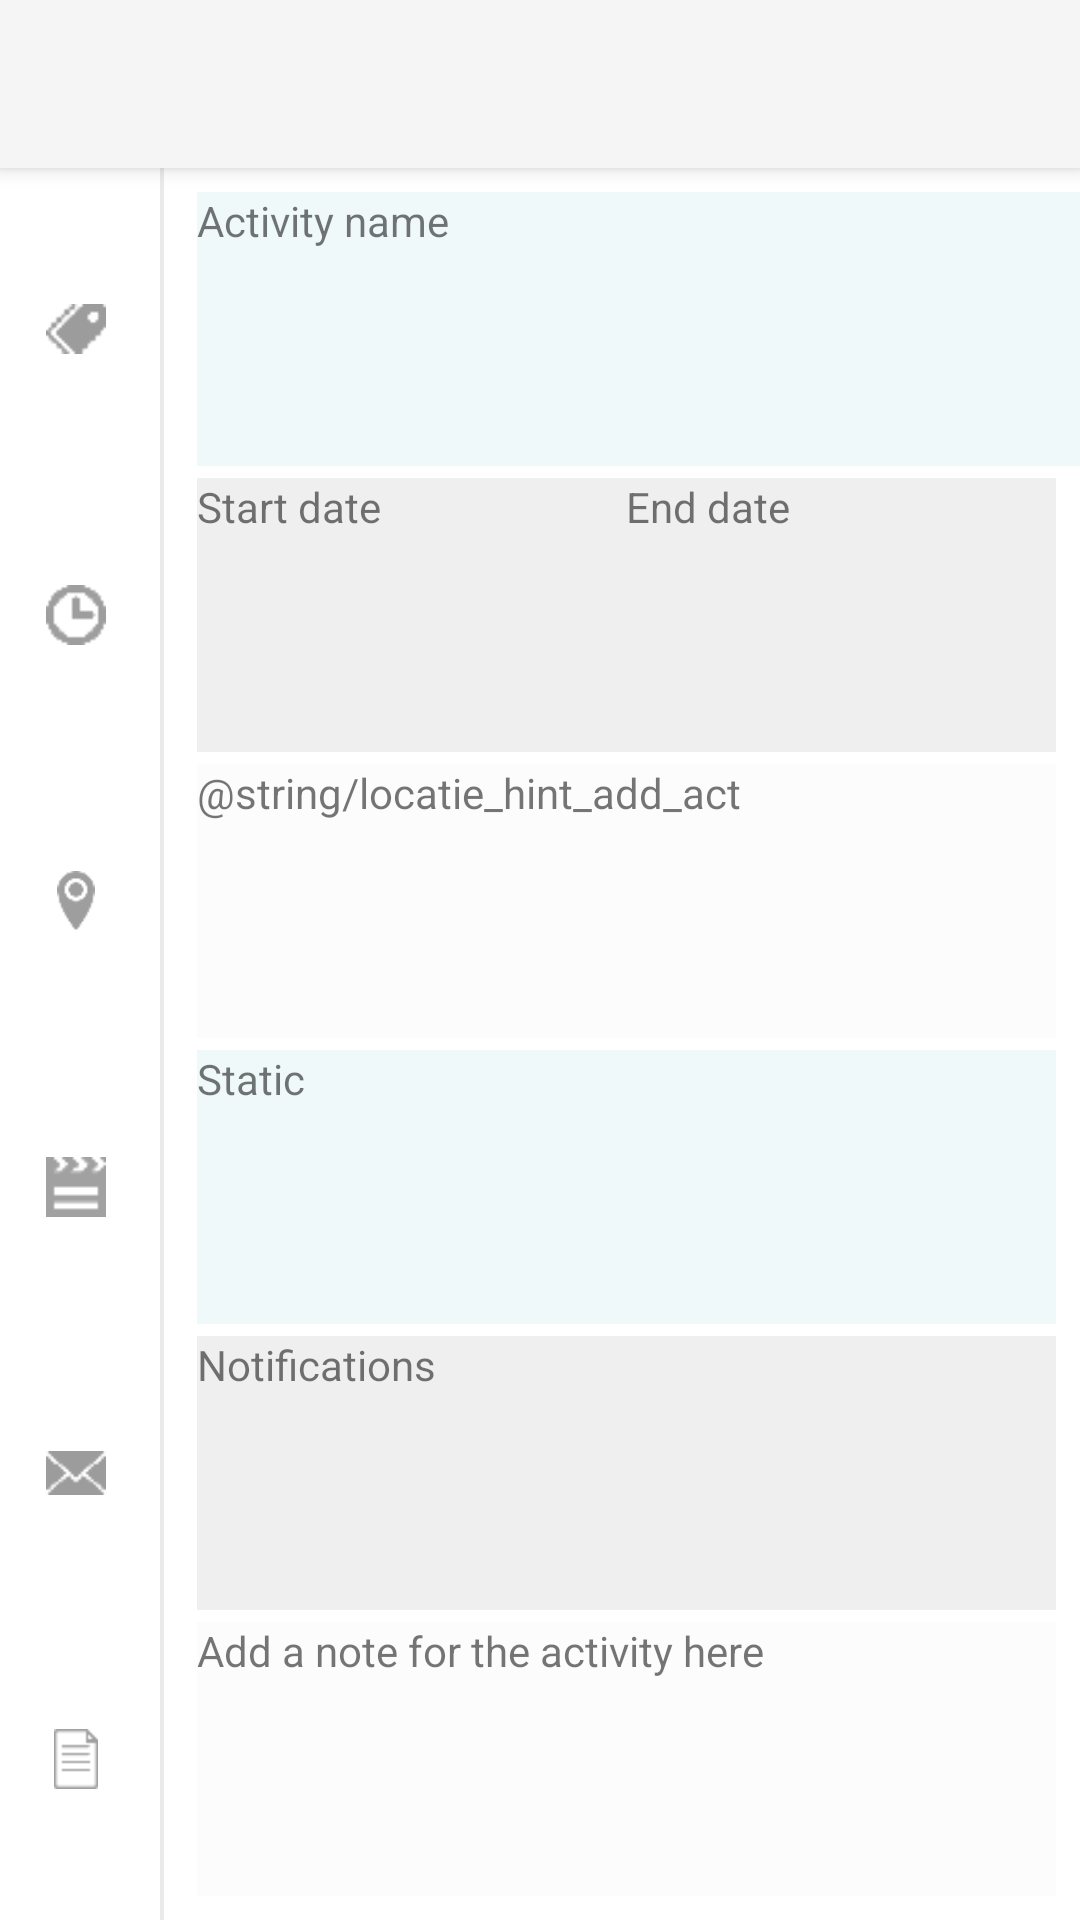

Layout XML and referenced resources for this Android screen:
<!-- AndroidManifest.xml: application theme AppTheme -->
<!-- res/layout/activity_event.xml -->
<?xml version="1.0" encoding="utf-8"?>
<android.support.constraint.ConstraintLayout xmlns:android="http://schemas.android.com/apk/res/android"
    xmlns:app="http://schemas.android.com/apk/res-auto"
    xmlns:tools="http://schemas.android.com/tools"
    android:layout_width="match_parent"
    android:layout_height="match_parent"
    tools:context="com.example.adrian.git.EventActivity">

    <android.support.v7.widget.Toolbar
        android:id="@+id/toolbarEvtAct"
        android:layout_width="0dp"
        android:layout_height="56dp"
        android:background="@color/inputActionBar"
        android:elevation="4dp"
        android:minHeight="?attr/actionBarSize"
        android:theme="@style/Base.ThemeOverlay.AppCompat.ActionBar"
        app:layout_constraintLeft_toLeftOf="parent"
        app:layout_constraintRight_toRightOf="parent"
        app:layout_constraintTop_toTopOf="parent"
        app:popupTheme="@style/ThemeOverlay.AppCompat.Light" />

    <TextView
        android:id="@+id/numeEvtAct"
        android:layout_width="0dp"
        android:layout_height="0dp"
        android:layout_marginBottom="0dp"
        android:layout_marginEnd="0dp"
        android:layout_marginLeft="8dp"
        android:layout_marginStart="8dp"
        android:layout_marginTop="8dp"
        android:ems="10"
        android:text="@string/nume_hint_add_act"
        android:background="@color/culoareIulia2"
        app:layout_constraintBottom_toTopOf="@+id/stDateEvtAct"
        app:layout_constraintLeft_toLeftOf="@+id/guideDr"
        app:layout_constraintRight_toRightOf="parent"
        app:layout_constraintTop_toBottomOf="@+id/toolbarEvtAct"
        app:layout_constraintVertical_bias="0.0" />

    <TextView
        android:id="@+id/stDateEvtAct"
        android:layout_width="0dp"
        android:layout_height="0dp"
        android:layout_marginBottom="0dp"
        android:layout_marginTop="4dp"
        android:layout_marginLeft="8dp"
        android:layout_marginStart="8dp"
        android:layout_marginRight="0dp"
        android:layout_marginEnd="0dp"
        android:text="@string/st_date_add_act"
        android:background="@color/culoareIulia3"
        app:layout_constraintBottom_toTopOf="@+id/locatieEvtAct"
        app:layout_constraintHorizontal_chainStyle="spread"
        app:layout_constraintLeft_toLeftOf="@+id/guideDr"
        app:layout_constraintRight_toLeftOf="@+id/endDateEvtAct"
        app:layout_constraintTop_toBottomOf="@+id/numeEvtAct"
        app:layout_constraintVertical_bias="0.0"
        app:layout_constraintVertical_chainStyle="spread" />

    <TextView
        android:id="@+id/endDateEvtAct"
        android:layout_width="0dp"
        android:layout_height="0dp"
        android:layout_marginBottom="0dp"
        android:layout_marginTop="0dp"
        android:layout_marginLeft="0dp"
        android:layout_marginStart="0dp"
        android:layout_marginRight="8dp"
        android:layout_marginEnd="8dp"
        android:text="@string/end_date_add_act"
        android:background="@color/culoareIulia3"
        app:layout_constraintBottom_toBottomOf="@+id/stDateEvtAct"
        app:layout_constraintLeft_toRightOf="@+id/stDateEvtAct"
        app:layout_constraintRight_toRightOf="parent"
        app:layout_constraintTop_toTopOf="@+id/stDateEvtAct"
        app:layout_constraintVertical_bias="0.556" />

    <TextView
        android:id="@+id/locatieEvtAct"
        android:layout_width="0dp"
        android:layout_height="0dp"
        android:layout_marginBottom="0dp"
        android:layout_marginEnd="8dp"
        android:layout_marginLeft="8dp"
        android:layout_marginRight="8dp"
        android:layout_marginStart="8dp"
        android:layout_marginTop="4dp"
        android:background="@color/culoareIulia1"
        android:ems="10"
        android:text="@string/locatie_hint_add_act"
        app:layout_constraintBottom_toTopOf="@+id/staticEvtAct"
        app:layout_constraintHorizontal_bias="0.0"
        app:layout_constraintLeft_toLeftOf="@+id/guideDr"
        app:layout_constraintRight_toRightOf="parent"
        app:layout_constraintTop_toBottomOf="@+id/stDateEvtAct" />

    <TextView
        android:id="@+id/staticEvtAct"
        android:layout_width="0dp"
        android:layout_height="0dp"
        android:layout_marginBottom="0dp"
        android:layout_marginLeft="8dp"
        android:layout_marginRight="8dp"
        android:layout_marginTop="4dp"
        android:background="@color/culoareIulia2"
        android:text="@string/static_add_act"
        android:ems="10"
        app:layout_constraintBottom_toTopOf="@+id/notificatieEvtAct"
        app:layout_constraintHorizontal_bias="0.0"
        app:layout_constraintLeft_toLeftOf="@+id/guideDr"
        app:layout_constraintRight_toRightOf="parent"
        app:layout_constraintTop_toBottomOf="@+id/locatieEvtAct" />

    <TextView
        android:id="@+id/notificatieEvtAct"
        android:layout_width="0dp"
        android:layout_height="0dp"
        android:layout_marginBottom="0dp"
        android:layout_marginLeft="8dp"
        android:layout_marginRight="8dp"
        android:layout_marginTop="4dp"
        android:background="@color/culoareIulia3"
        android:text="@string/notificare_add_act"
        app:layout_constraintBottom_toTopOf="@+id/notaEvtAct"
        app:layout_constraintHorizontal_bias="0.0"
        app:layout_constraintLeft_toLeftOf="@+id/guideDr"
        app:layout_constraintRight_toRightOf="parent"
        app:layout_constraintTop_toBottomOf="@+id/staticEvtAct" />

    <TextView
        android:id="@+id/notaEvtAct"
        android:layout_width="0dp"
        android:layout_height="0dp"
        android:layout_marginBottom="8dp"
        android:layout_marginLeft="8dp"
        android:layout_marginRight="8dp"
        android:layout_marginTop="4dp"
        android:background="@color/culoareIulia1"
        android:ems="10"
        android:text="@string/nota_add_act"
        app:layout_constraintBottom_toBottomOf="parent"
        app:layout_constraintLeft_toLeftOf="@+id/guideDr"
        app:layout_constraintRight_toRightOf="parent"
        app:layout_constraintTop_toBottomOf="@+id/notificatieEvtAct" />

    <android.support.constraint.Guideline
        android:id="@+id/guideSt"
        android:layout_width="wrap_content"
        android:layout_height="wrap_content"
        android:orientation="vertical"
        app:layout_constraintGuide_percent="0.14" />

    <android.support.constraint.Guideline
        android:id="@+id/guideDr"
        android:layout_width="wrap_content"
        android:layout_height="wrap_content"
        android:orientation="vertical"
        app:layout_constraintGuide_percent="0.16"
        tools:layout_editor_absoluteX="62dp"
        tools:layout_editor_absoluteY="0dp" />

    <ImageView
        android:id="@+id/linieEvtAct"
        android:layout_width="0dp"
        android:layout_height="0dp"
        android:layout_marginBottom="0dp"
        android:layout_marginLeft="0dp"
        android:layout_marginRight="0dp"
        android:layout_marginTop="0dp"
        android:minWidth="4dp"
        app:layout_constraintBottom_toBottomOf="parent"
        app:layout_constraintLeft_toLeftOf="@+id/guideSt"
        app:layout_constraintRight_toLeftOf="@+id/guideDr"
        app:layout_constraintTop_toBottomOf="@+id/toolbarEvtAct"
        app:srcCompat="@drawable/line_1" />

    <ImageView
        android:id="@+id/numeImgEvtAct"
        android:layout_width="0dp"
        android:layout_height="@dimen/image_view_add_act"
        android:layout_marginEnd="8dp"
        android:layout_marginLeft="8dp"
        android:layout_marginRight="8dp"
        android:layout_marginStart="8dp"
        app:layout_constraintBottom_toBottomOf="@+id/numeEvtAct"
        app:layout_constraintDimensionRatio="w,1:1"
        app:layout_constraintHorizontal_bias="0.5"
        app:layout_constraintLeft_toLeftOf="parent"
        app:layout_constraintRight_toLeftOf="@+id/guideSt"
        app:layout_constraintTop_toTopOf="@+id/numeEvtAct"
        app:layout_constraintVertical_bias="0.5"
        app:srcCompat="@drawable/nume" />

    <ImageView
        android:id="@+id/dataImgEvtAct"
        android:layout_width="0dp"
        android:layout_height="@dimen/image_view_add_act"
        android:layout_marginBottom="0dp"
        android:layout_marginLeft="8dp"
        android:layout_marginRight="8dp"
        android:layout_marginTop="0dp"
        app:layout_constraintBottom_toBottomOf="@+id/stDateEvtAct"
        app:layout_constraintDimensionRatio="w,1:1"
        app:layout_constraintLeft_toLeftOf="parent"
        app:layout_constraintRight_toLeftOf="@+id/guideSt"
        app:layout_constraintTop_toTopOf="@+id/stDateEvtAct"
        app:layout_constraintVertical_bias="0.5"
        app:srcCompat="@drawable/timp" />

    <ImageView
        android:id="@+id/locatieImgEvtAct"
        android:layout_width="0dp"
        android:layout_height="@dimen/image_view_add_act"
        android:layout_marginBottom="0dp"
        android:layout_marginLeft="8dp"
        android:layout_marginRight="8dp"
        android:layout_marginTop="0dp"
        app:layout_constraintBottom_toBottomOf="@+id/locatieEvtAct"
        app:layout_constraintDimensionRatio="w,1:1"
        app:layout_constraintLeft_toLeftOf="parent"
        app:layout_constraintRight_toLeftOf="@+id/guideSt"
        app:layout_constraintTop_toTopOf="@+id/locatieEvtAct"
        app:layout_constraintVertical_bias="0.5"
        app:srcCompat="@drawable/locatie" />

    <ImageView
        android:id="@+id/staticImgEvtAct"
        android:layout_width="0dp"
        android:layout_height="@dimen/image_view_add_act"
        android:layout_marginBottom="0dp"
        android:layout_marginLeft="8dp"
        android:layout_marginTop="0dp"
        app:layout_constraintBottom_toBottomOf="@+id/staticEvtAct"
        app:layout_constraintDimensionRatio="w,1:1"
        app:layout_constraintLeft_toLeftOf="parent"
        app:layout_constraintRight_toLeftOf="@+id/guideSt"
        app:layout_constraintTop_toTopOf="@+id/staticEvtAct"
        app:srcCompat="@drawable/movie"
        android:layout_marginRight="8dp" />

    <ImageView
        android:id="@+id/notificatieImgEvtAct"
        android:layout_width="0dp"
        android:layout_height="@dimen/image_view_add_act"
        android:layout_marginBottom="0dp"
        android:layout_marginLeft="8dp"
        android:layout_marginRight="8dp"
        android:layout_marginTop="0dp"
        app:layout_constraintBottom_toBottomOf="@+id/notificatieEvtAct"
        app:layout_constraintDimensionRatio="w,1:1"
        app:layout_constraintLeft_toLeftOf="parent"
        app:layout_constraintRight_toLeftOf="@+id/guideSt"
        app:layout_constraintTop_toTopOf="@+id/notificatieEvtAct"
        app:srcCompat="@drawable/mail" />

    <ImageView
        android:id="@+id/notaImgEvtAct"
        android:layout_width="0dp"
        android:layout_height="@dimen/image_view_add_act"
        android:layout_marginBottom="0dp"
        android:layout_marginLeft="8dp"
        android:layout_marginRight="8dp"
        android:layout_marginTop="0dp"
        app:layout_constraintBottom_toBottomOf="@+id/notaEvtAct"
        app:layout_constraintDimensionRatio="w,1:1"
        app:layout_constraintLeft_toLeftOf="parent"
        app:layout_constraintRight_toLeftOf="@+id/guideSt"
        app:layout_constraintTop_toTopOf="@+id/notaEvtAct"
        app:srcCompat="@drawable/nota" />

</android.support.constraint.ConstraintLayout>
<!-- resources referenced by this layout -->
<resources>
  <color name="culoareIulia1">#FCFCFC</color>
  <color name="culoareIulia2">#EFF9FA</color>
  <color name="culoareIulia3">#EFEFEF</color>
  <color name="inputActionBar">#f5f5f5</color>
  <dimen name="image_view_add_act">20dp</dimen>
  <!-- drawable line_1: png bitmap (drawable-xxxhdpi, 109 bytes) -->
  <!-- drawable locatie: png bitmap (drawable-xxxhdpi, 549 bytes) -->
  <!-- drawable mail: png bitmap (drawable-xxxhdpi, 364 bytes) -->
  <!-- drawable movie: png bitmap (drawable-xxxhdpi, 299 bytes) -->
  <!-- drawable nota: png bitmap (drawable-xxxhdpi, 281 bytes) -->
  <!-- drawable nume: png bitmap (drawable-xxxhdpi, 432 bytes) -->
  <!-- drawable timp: png bitmap (drawable-xxxhdpi, 419 bytes) -->
  <string name="end_date_add_act">End date</string>
  <string name="nota_add_act">Add a note for the activity here</string>
  <string name="notificare_add_act">Notifications</string>
  <string name="nume_hint_add_act">Activity name</string>
  <string name="st_date_add_act">Start date</string>
  <string name="static_add_act">Static</string>
  <style name="AppTheme" parent="Theme.AppCompat.Light.NoActionBar">
          
          <item name="colorPrimary">@color/colorPrimary</item>
          <item name="colorPrimaryDark">@color/colorPrimaryDark</item>
          <item name="colorAccent">@color/colorAccent</item>
          <item name="android:colorBackground">@android:color/background_light</item>
      </style>
  <color name="colorPrimary">#e9e6e6</color>
  <color name="colorPrimaryDark">#303F9F</color>
  <color name="colorAccent">#25bfd0</color>
</resources>
